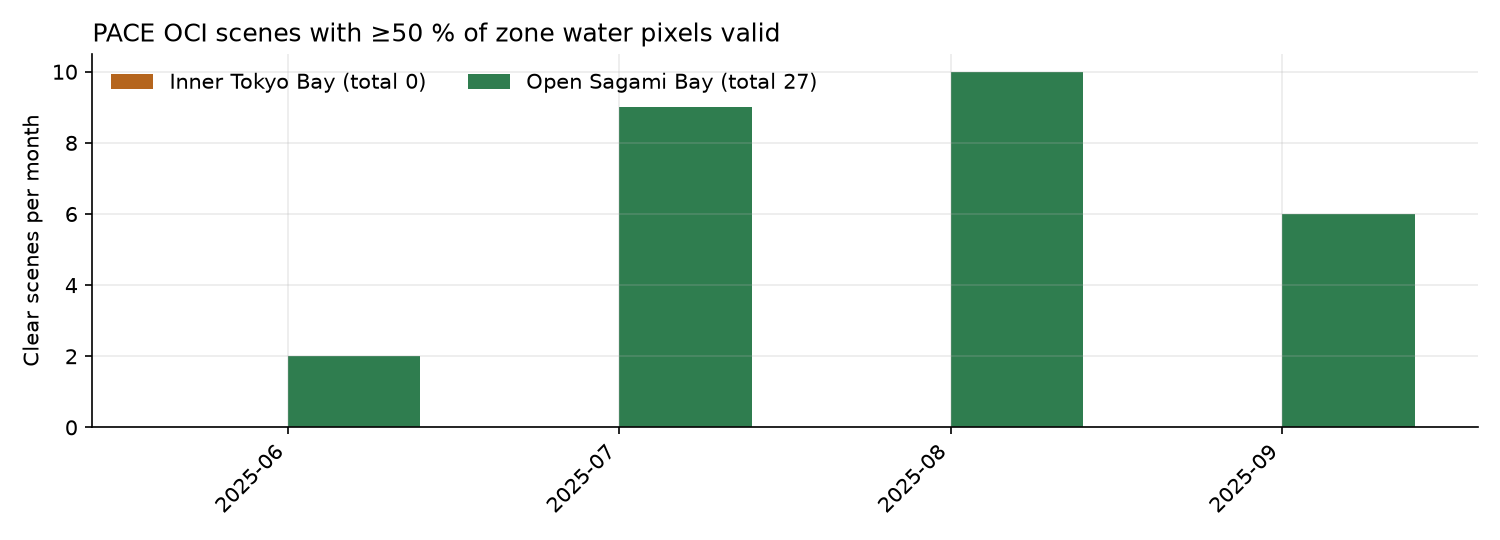

The file beside this chart, header and first rows:
, tokyo_inner, sagami_open
2025-06, 0, 2
2025-07, 0, 9
2025-08, 0, 10
2025-09, 0, 6
